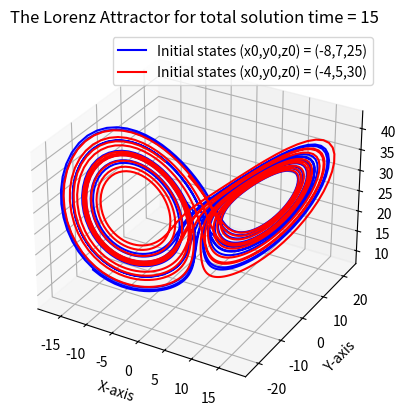

This chart was generated by the following Python code:
import numpy as np
import matplotlib.pyplot as plt

def RK4_step(func, dt, tk, wk):
    K1 = dt * func(tk, wk)
    K2 = dt * func(tk + dt / 2, wk + K1 / 2)
    K3 = dt * func(tk + dt / 2, wk + K2 / 2)
    K4 = dt * func(tk + dt, wk + K3)

    w = wk + (K1 + 2 * K2 + 2 * K3 + K4)/6 # This w is w_k+1.
    t = tk + dt  # This t is t_k+1.
    return(t,w)

def lorenz(t,w):
    x,y,z = w
    return np.array([10 * (y - x), x * (28 - z) - y, x * y - (8/3) * z])

w0 = np.array([-8, 7, 25])
w00 = np.array([-4, 5, 30])
dt = 0.01
t = 0
total_solution_time = np.arange(0.0, 15.0, dt)
# We choose time = 6 here.
state1 = []
state2 = []
wk1 = w0
wk2 = w00
for i in total_solution_time:
    state1.append(wk1)
    wk1 = RK4_step(lorenz, 0.01, i, wk1)[1]
state1 = np.array(state1)

for j in total_solution_time:
    state2.append(wk2)
    wk2 = RK4_step(lorenz, 0.01, j, wk2)[1]
state2 = np.array(state2)

# Create figure and 3D axes:
fig = plt.figure()
ax = plt.axes(projection='3d')
x_data1 = []
y_data1 = []
z_data1 = []
x_data2 = []
y_data2 = []
z_data2 = []

for m in range(len(state1)):
    x_data1.append(state1[m][0])
    y_data1.append(state1[m][1])
    z_data1.append(state1[m][2])

for n in range(len(state2)):
    x_data2.append(state2[n][0])
    y_data2.append(state2[n][1])
    z_data2.append(state2[n][2])

# Add the plots:
ax.plot3D(x_data1, y_data1, z_data1, 'b', label="Initial states (x0,y0,z0) = (-8,7,25)",markersize=1)
ax.plot3D(x_data2, y_data2, z_data2, 'r', label="Initial states (x0,y0,z0) = (-4,5,30)",markersize=1)
plt.title("The Lorenz Attractor for total solution time = 15")
ax.set_xlabel('X-axis')
ax.set_ylabel('Y-axis')
ax.set_zlabel('Z-axis')
plt.legend()
plt.show()



